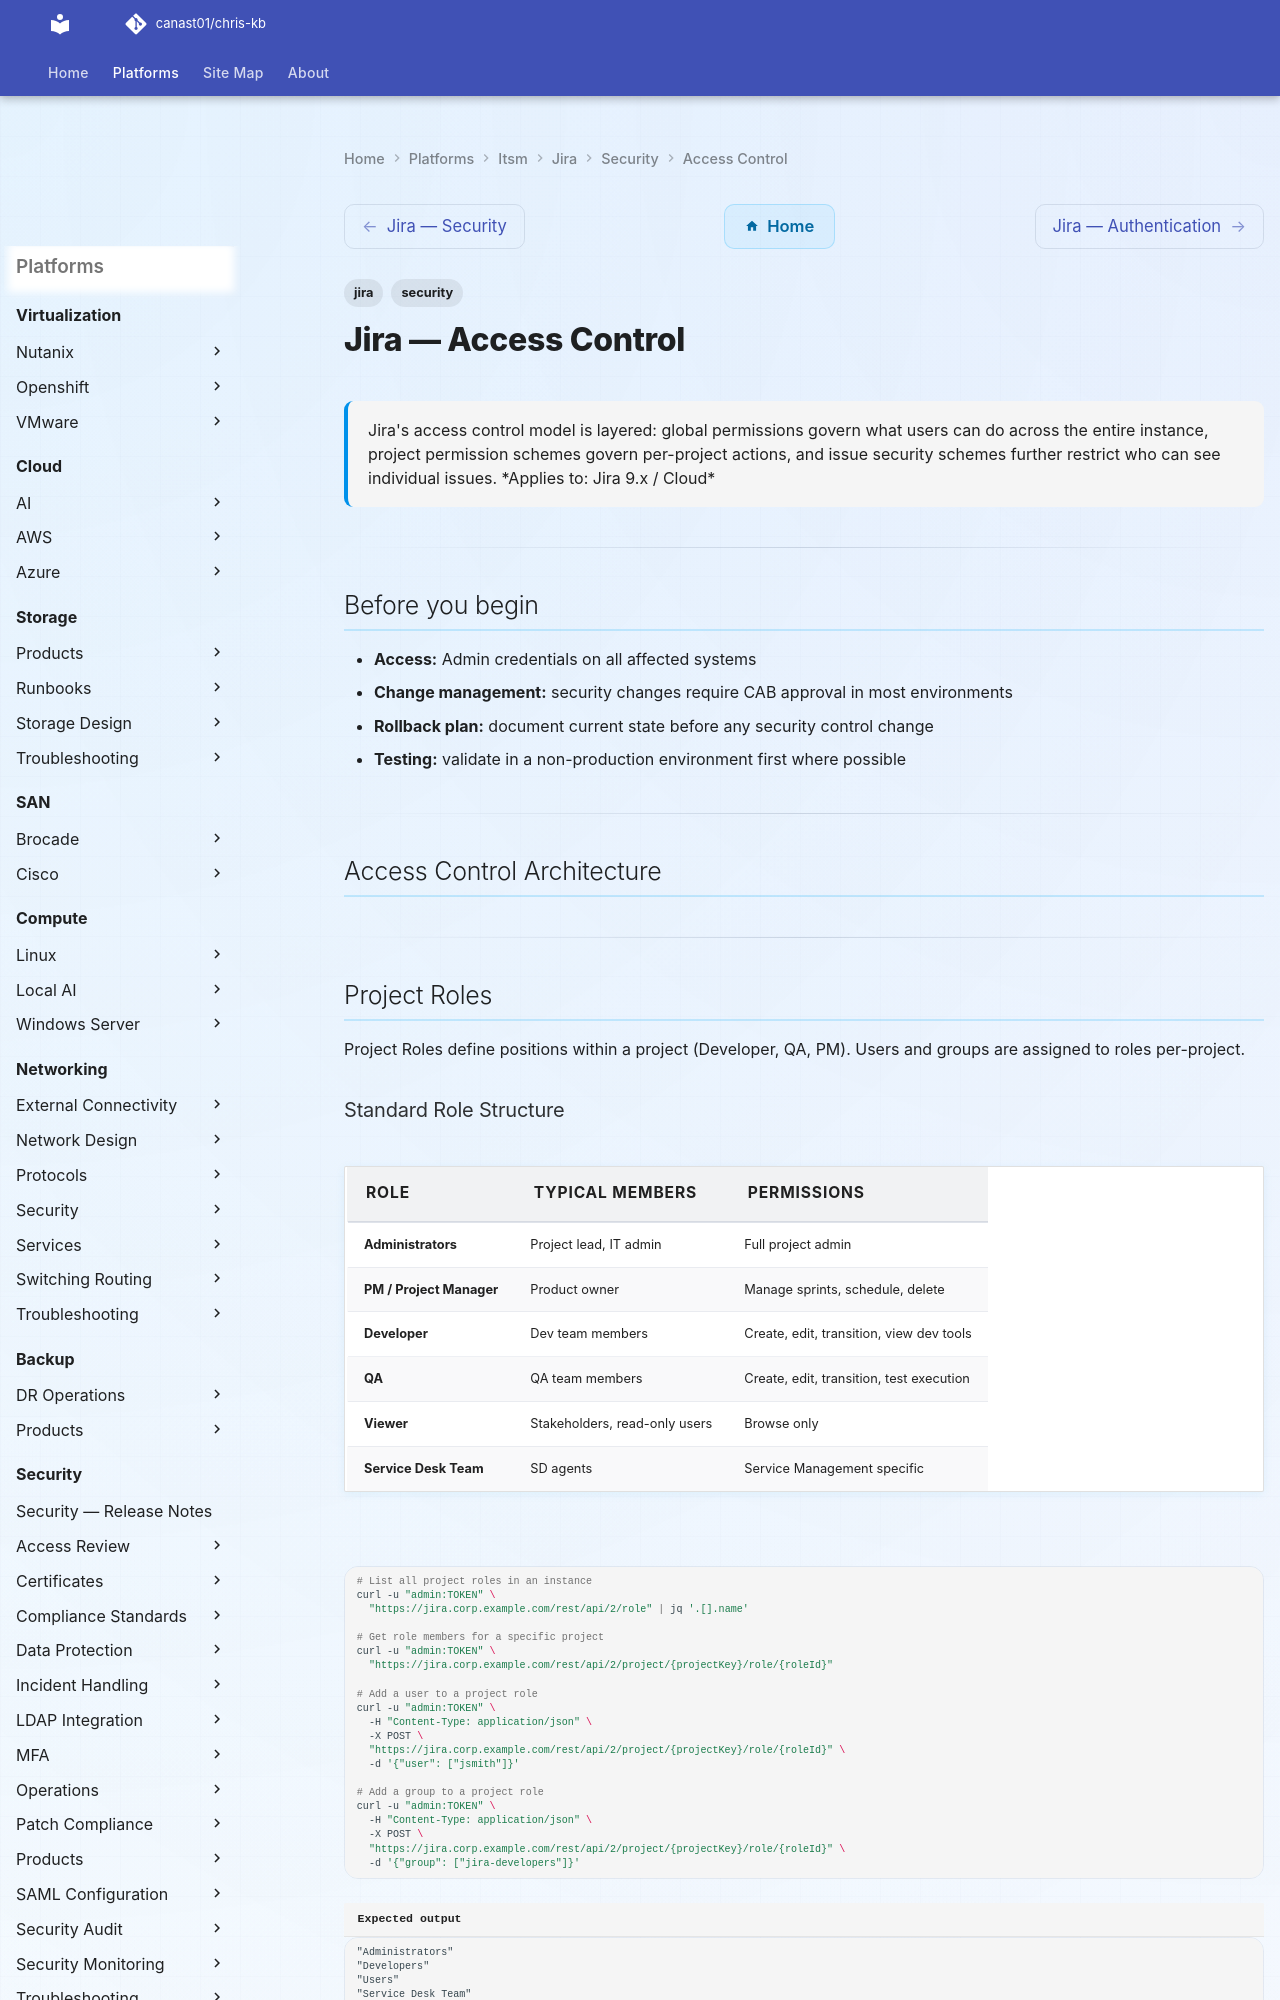

repository: canast01/chris-kb · page: itsm/jira/security/access-control/index.html · generator: mkdocs

---
title: Jira — Access Control
tags:
  - jira
  - security
description: "Jira's access control model is layered: global permissions govern what users can do across the entire instance, project permission schemes govern..."
---

# Jira — Access Control

<div class="kb-summary">
Jira's access control model is layered: global permissions govern what users can do across the entire instance, project permission schemes govern per-project actions, and issue security schemes further restrict who can see individual issues.

*Applies to: Jira 9.x / Cloud*
</div>

---

## Before you begin

- **Access:** Admin credentials on all affected systems
- **Change management:** security changes require CAB approval in most environments
- **Rollback plan:** document current state before any security control change
- **Testing:** validate in a non-production environment first where possible

---

## Access Control Architecture

---

## Project Roles

Project Roles define positions within a project (Developer, QA, PM). Users and groups are assigned to roles per-project.
